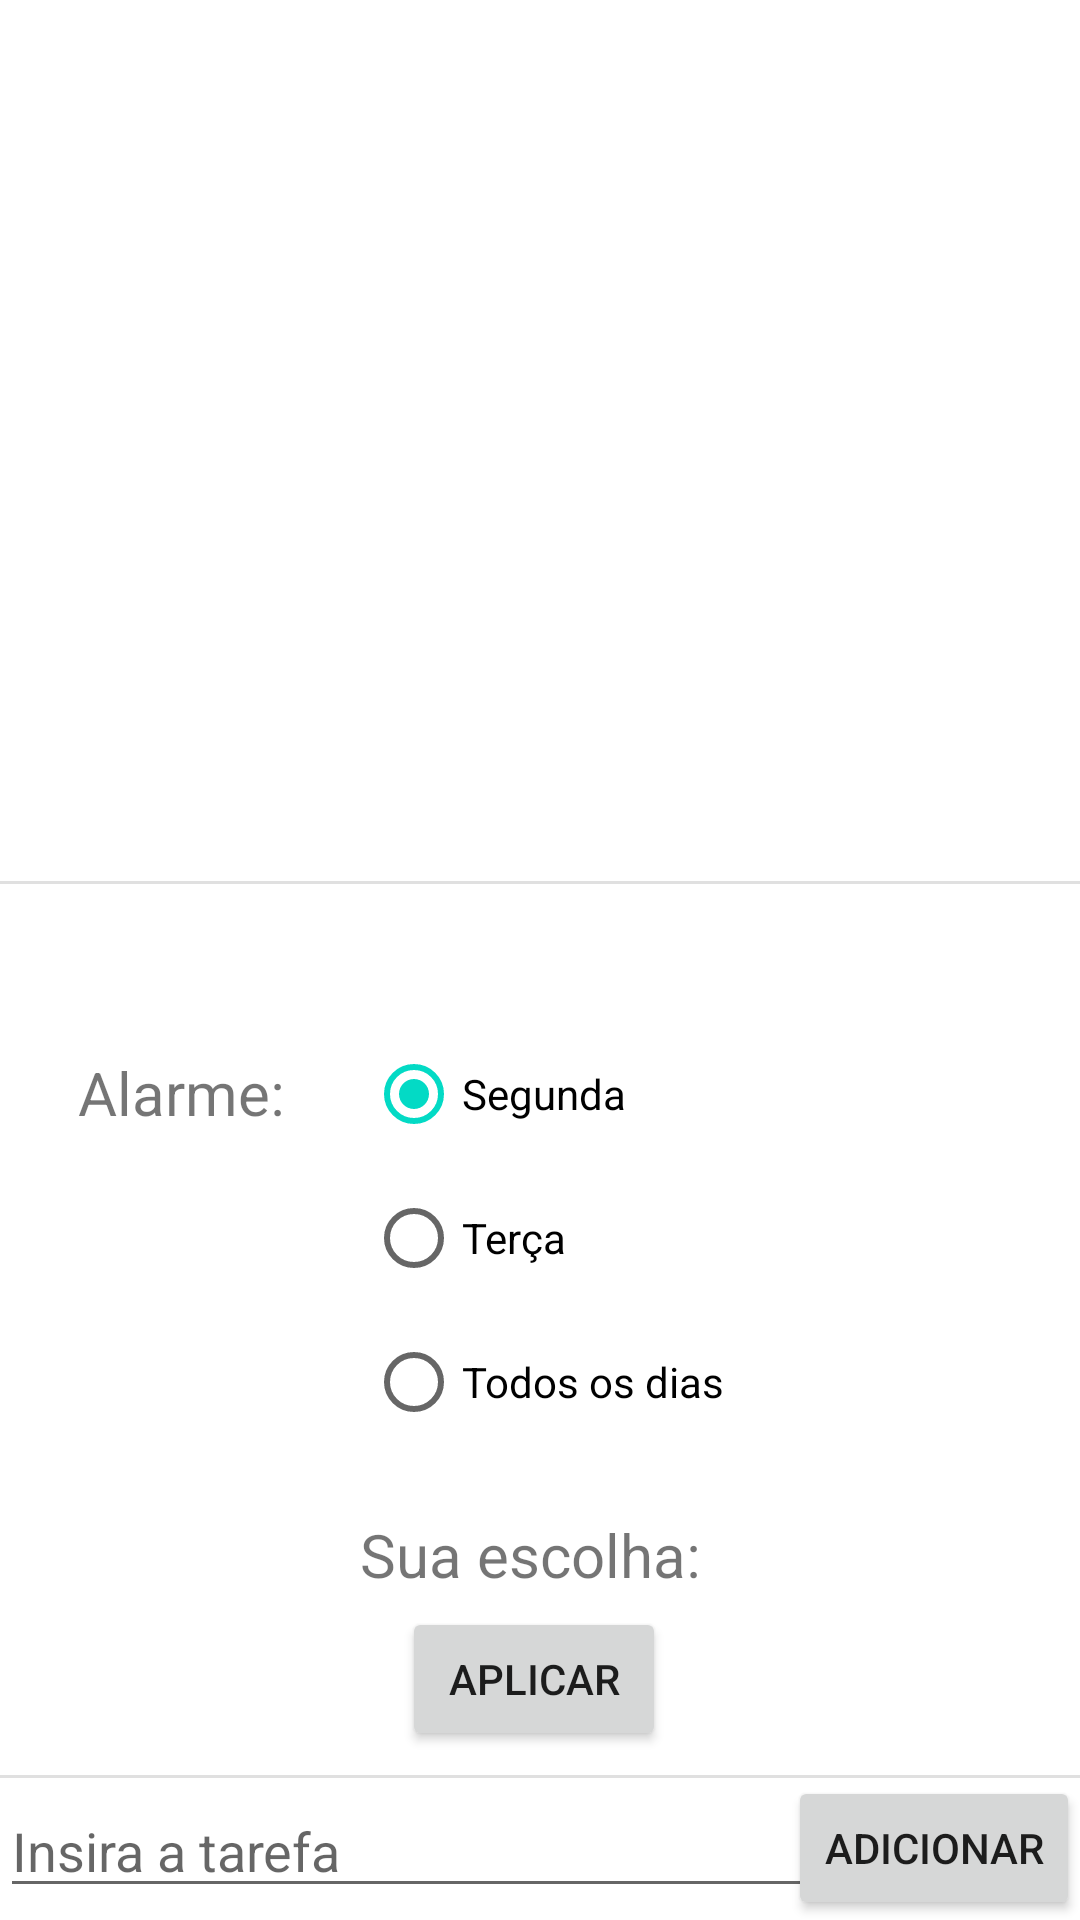

The Android layout XML behind this screen, and the referenced resources:
<!-- AndroidManifest.xml: application theme Theme.Trabalho_01 -->
<!-- res/layout/activity_adicionar_tarefas.xml -->
<?xml version="1.0" encoding="utf-8"?>
<androidx.constraintlayout.widget.ConstraintLayout xmlns:android="http://schemas.android.com/apk/res/android"
    xmlns:app="http://schemas.android.com/apk/res-auto"
    xmlns:tools="http://schemas.android.com/tools"
    android:layout_width="match_parent"
    android:layout_height="match_parent"
    tools:context=".ListaTarefas">

    <AutoCompleteTextView
        android:id="@+id/textTarefas"
        android:layout_width="match_parent"
        android:layout_height="wrap_content"
        android:layout_marginBottom="4dp"
        android:hint="Insira a tarefa"
        app:layout_constraintBottom_toBottomOf="parent"
        app:layout_constraintEnd_toEndOf="parent"
        app:layout_constraintHorizontal_bias="0.0"
        app:layout_constraintStart_toStartOf="parent" />

    <Button
        android:id="@+id/button2"
        android:layout_width="wrap_content"
        android:layout_height="wrap_content"
        android:text="Adicionar"
        app:layout_constraintBottom_toBottomOf="parent"
        app:layout_constraintEnd_toEndOf="parent" />

    <View
        android:id="@+id/divider7"
        android:layout_width="match_parent"
        android:layout_height="1dp"
        android:layout_marginBottom="300dp"
        android:background="?android:attr/listDivider"
        app:layout_constraintBottom_toTopOf="@+id/textTarefas"
        app:layout_constraintEnd_toEndOf="parent"
        app:layout_constraintStart_toStartOf="parent" />

    <View
        android:id="@+id/divider8"
        android:layout_width="match_parent"
        android:layout_height="1dp"
        android:layout_marginBottom="2dp"
        android:background="?android:attr/listDivider"
        app:layout_constraintBottom_toTopOf="@+id/textTarefas"
        app:layout_constraintEnd_toEndOf="parent"
        app:layout_constraintStart_toStartOf="parent" />

    <LinearLayout
        android:layout_width="match_parent"
        android:layout_height="match_parent"
        android:layout_marginBottom="320dp"
        android:orientation="vertical"
        app:layout_constraintBottom_toBottomOf="parent"
        app:layout_constraintEnd_toEndOf="parent"
        app:layout_constraintStart_toStartOf="parent"
        app:layout_constraintTop_toTopOf="parent">

        <ListView
            android:id="@+id/listView"
            android:layout_width="match_parent"
            android:layout_height="match_parent" />
    </LinearLayout>

    <RadioGroup
        android:id="@+id/radioGroup"
        android:layout_width="wrap_content"
        android:layout_height="wrap_content"
        android:layout_marginStart="122dp"
        android:layout_marginBottom="110dp"
        app:layout_constraintBottom_toTopOf="@+id/textTarefas"
        app:layout_constraintStart_toStartOf="parent">

        <RadioButton
            android:id="@+id/radio_segunda"
            android:layout_width="match_parent"
            android:layout_height="wrap_content"
            android:onClick="checkButton"
            android:text="Segunda"
            android:checked="true"/>

        <RadioButton
            android:id="@+id/radio_terça"
            android:layout_width="match_parent"
            android:layout_height="wrap_content"
            android:onClick="checkButton"
            android:text="Terça" />

        <RadioButton
            android:id="@+id/radio_todos"
            android:layout_width="match_parent"
            android:layout_height="wrap_content"
            android:onClick="checkButton"
            android:text="Todos os dias" />

    </RadioGroup>

    <TextView
        android:id="@+id/text_view_selected"
        android:layout_width="wrap_content"
        android:layout_height="wrap_content"
        android:layout_marginStart="120dp"
        android:layout_marginBottom="60dp"
        android:text="Sua escolha: "
        android:textSize="20sp"
        app:layout_constraintBottom_toTopOf="@+id/divider8"
        app:layout_constraintStart_toStartOf="parent" />

    <Button
        android:id="@+id/button_apply"
        android:layout_width="wrap_content"
        android:layout_height="wrap_content"
        android:layout_marginStart="134dp"
        android:layout_marginBottom="8dp"
        android:text="Aplicar"
        app:layout_constraintBottom_toTopOf="@+id/divider8"
        app:layout_constraintStart_toStartOf="parent" />

    <TextView
        android:id="@+id/textView2"
        android:layout_width="wrap_content"
        android:layout_height="wrap_content"
        android:layout_marginStart="26dp"
        android:layout_marginBottom="214dp"
        android:text="Alarme: "
        android:textSize="20dp"
        app:layout_constraintBottom_toTopOf="@+id/divider8"
        app:layout_constraintStart_toStartOf="parent" />


</androidx.constraintlayout.widget.ConstraintLayout>
<!-- resources referenced by this layout -->
<resources>
  <style name="Theme.Trabalho_01" parent="Theme.MaterialComponents.DayNight.DarkActionBar">
          
          <item name="colorPrimary">@color/purple_500</item>
          <item name="colorPrimaryVariant">@color/purple_700</item>
          <item name="colorOnPrimary">@color/white</item>
          
          <item name="colorSecondary">@color/teal_200</item>
          <item name="colorSecondaryVariant">@color/teal_700</item>
          <item name="colorOnSecondary">@color/black</item>
          
          <item name="android:statusBarColor" tools:targetApi="l">?attr/colorPrimaryVariant</item>
          
      </style>
  <!-- not gathered from this repository: default colours our renderer supplied (Android Studio template values) -->
  <color name="purple_500">#FF6200EE</color>
  <color name="purple_700">#FF3700B3</color>
  <color name="teal_200">#FF03DAC5</color>
  <color name="teal_700">#FF018786</color>
  <color name="black">#FF000000</color>
  <color name="white">#FFFFFFFF</color>
</resources>
